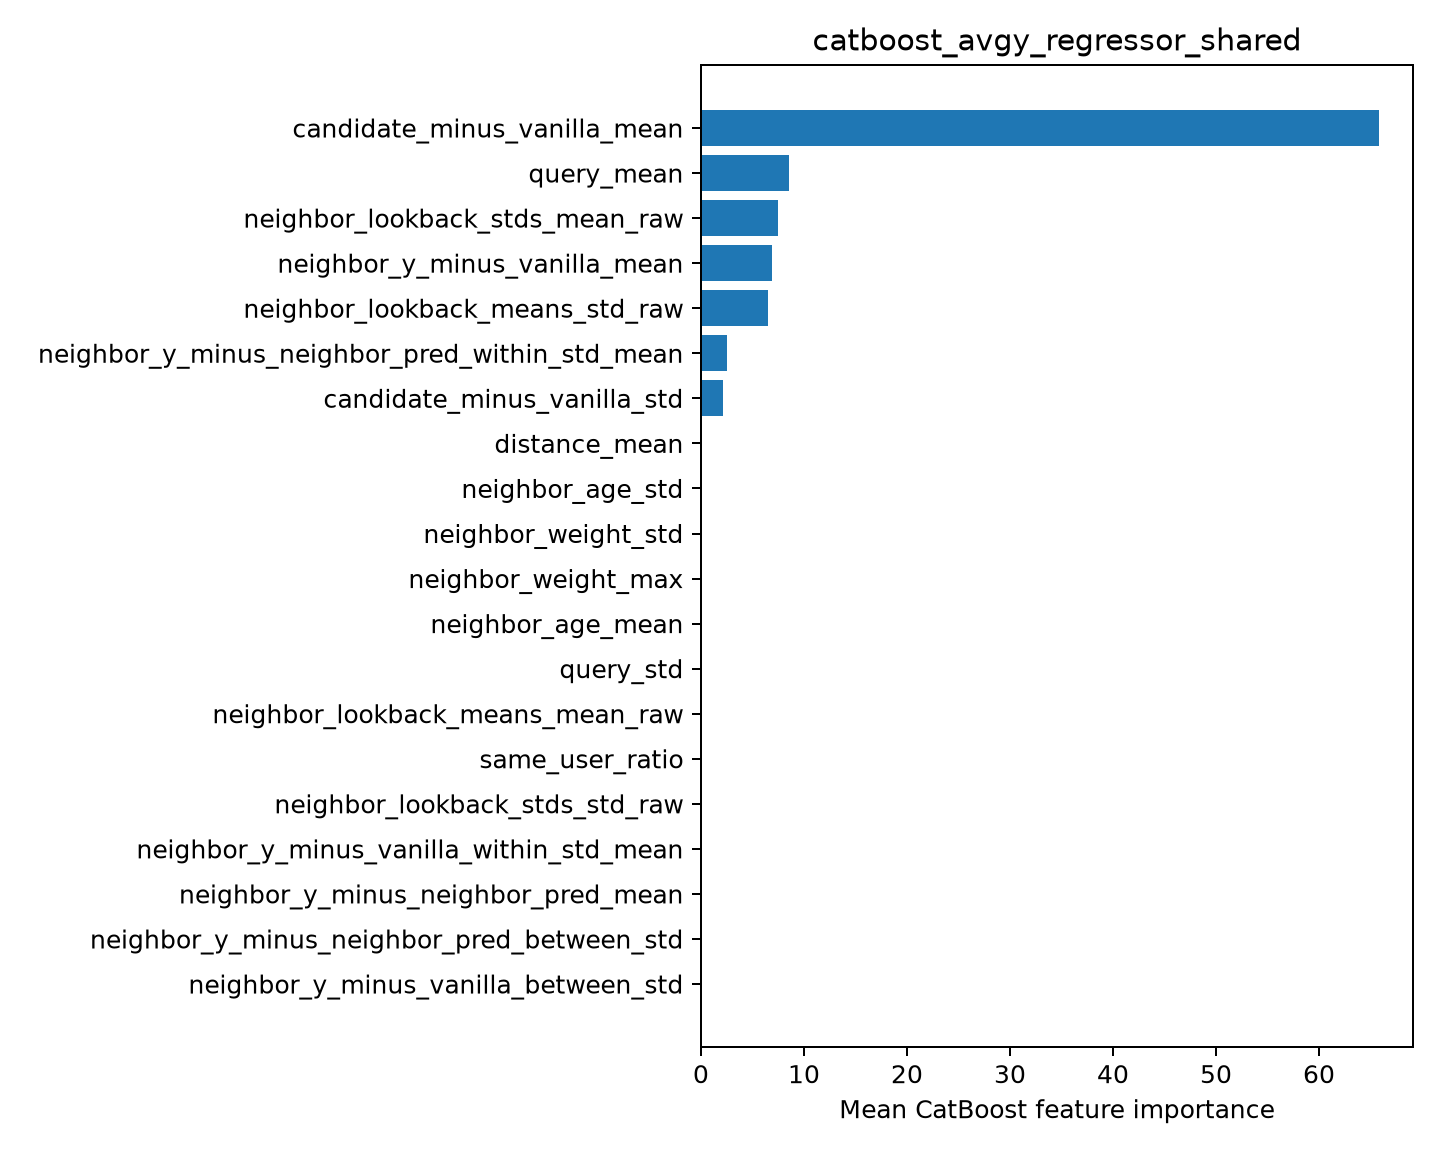

The table this chart was drawn from, first rows:
feature, importance
candidate_minus_vanilla_mean, 65.83
query_mean, 8.557
neighbor_lookback_stds_mean_raw, 7.525
neighbor_y_minus_vanilla_mean, 6.887
neighbor_lookback_means_std_raw, 6.555
neighbor_y_minus_neighbor_pred_within_st…, 2.54
candidate_minus_vanilla_std, 2.102
distance_mean, 0.0
neighbor_age_std, 0.0
neighbor_weight_std, 0.0
neighbor_weight_max, 0.0
neighbor_age_mean, 0.0
query_std, 0.0
neighbor_lookback_means_mean_raw, 0.0
same_user_ratio, 0.0
neighbor_lookback_stds_std_raw, 0.0
neighbor_y_minus_vanilla_within_std_mean, 0.0
neighbor_y_minus_neighbor_pred_mean, 0.0
neighbor_y_minus_neighbor_pred_between_s…, 0.0
neighbor_y_minus_vanilla_between_std, 0.0
